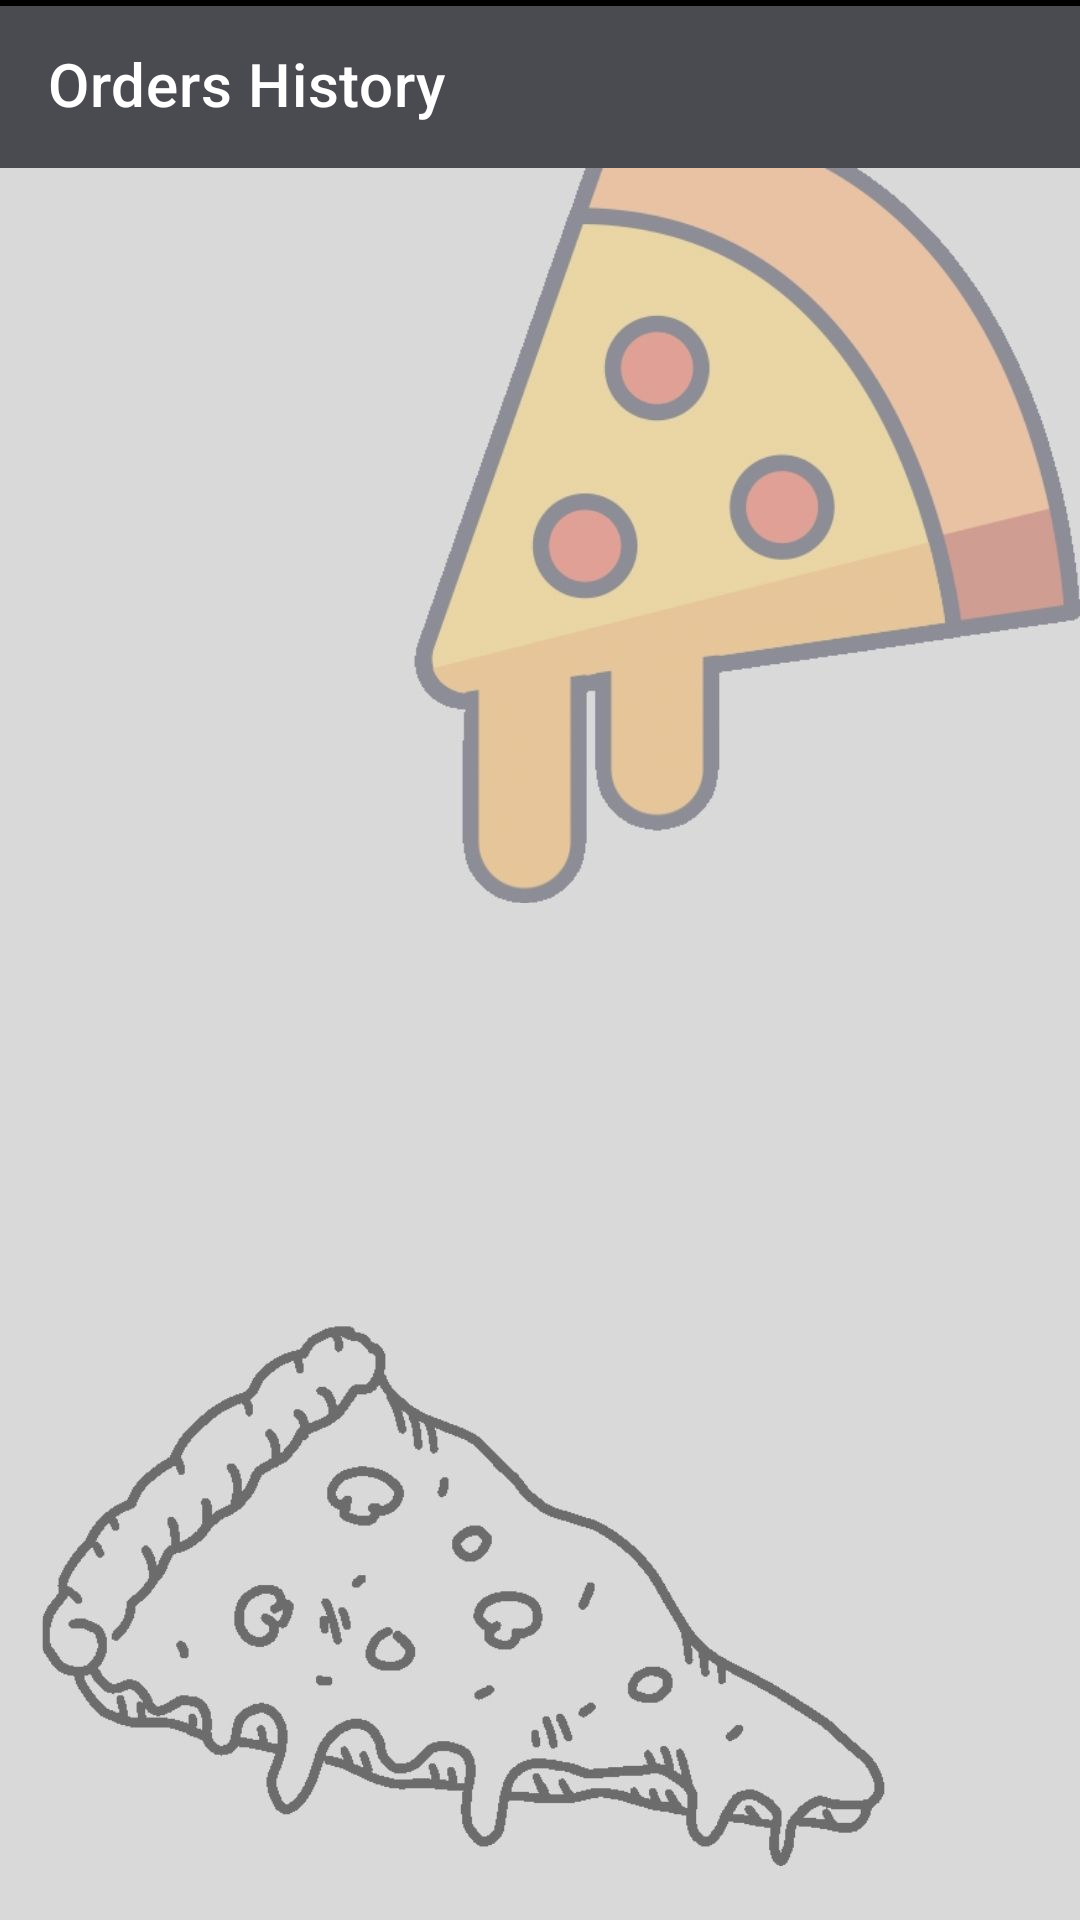

The Android layout XML behind this screen, and the referenced resources:
<!-- AndroidManifest.xml: application theme Theme.Pizza_Party -->
<!-- res/layout/activity_third__page.xml -->
<?xml version="1.0" encoding="utf-8"?>
<androidx.constraintlayout.widget.ConstraintLayout
    xmlns:tools="http://schemas.android.com/tools"
    xmlns:android="http://schemas.android.com/apk/res/android"
    xmlns:app="http://schemas.android.com/apk/res-auto"
    android:layout_width="match_parent"
    android:layout_height="match_parent"
    android:background="@drawable/mainactivity"
    >
 <androidx.appcompat.widget.Toolbar
    android:layout_width="match_parent"
    android:layout_height="wrap_content"
    android:id="@+id/tb1"
    app:title="Orders History"
    app:titleTextColor="@color/white"
    android:background="#4A4B50"
    tools:ignore="MissingConstraints" >

</androidx.appcompat.widget.Toolbar>
 <TextView
     android:layout_width="match_parent"
     android:layout_height="2dp"
     android:id="@+id/d_tv1"
     android:backgroundTint="@color/black"
     android:background="@color/black"
     android:layout_below="@id/tb1"
     tools:ignore="MissingConstraints" />
 <androidx.recyclerview.widget.RecyclerView

  android:layout_marginTop="10dp"
     android:id="@+id/d_recyclerview"
     android:layout_width="match_parent"
     android:layout_height="0dp"
     app:layout_constraintTop_toBottomOf="@id/tb1"


     android:textAlignment="center"
     tools:ignore="MissingConstraints"
     android:gravity="center" />
</androidx.constraintlayout.widget.ConstraintLayout>
<!-- resources referenced by this layout -->
<resources>
  <color name="black">#FF000000</color>
  <color name="white">#FFFFFFFF</color>
  <!-- drawable mainactivity: jpg bitmap (drawable, 83972 bytes) -->
  <style name="Theme.Pizza_Party" parent="Theme.MaterialComponents.DayNight.NoActionBar">
  
          
          <item name="colorPrimary">#613F8F</item>
          <item name="colorPrimaryVariant">@color/purple_700</item>
          <item name="colorOnPrimary">@color/white</item>
          
          <item name="colorSecondary">@color/teal_200</item>
          <item name="colorSecondaryVariant">@color/teal_700</item>
          <item name="colorOnSecondary">@color/black</item>
          
          <item name="android:statusBarColor" tools:targetApi="l">?attr/colorPrimaryVariant</item>
          
      </style>
  <color name="purple_700">#FF3700B3</color>
  <color name="teal_200">#FF03DAC5</color>
  <color name="teal_700">#FF018786</color>
</resources>
